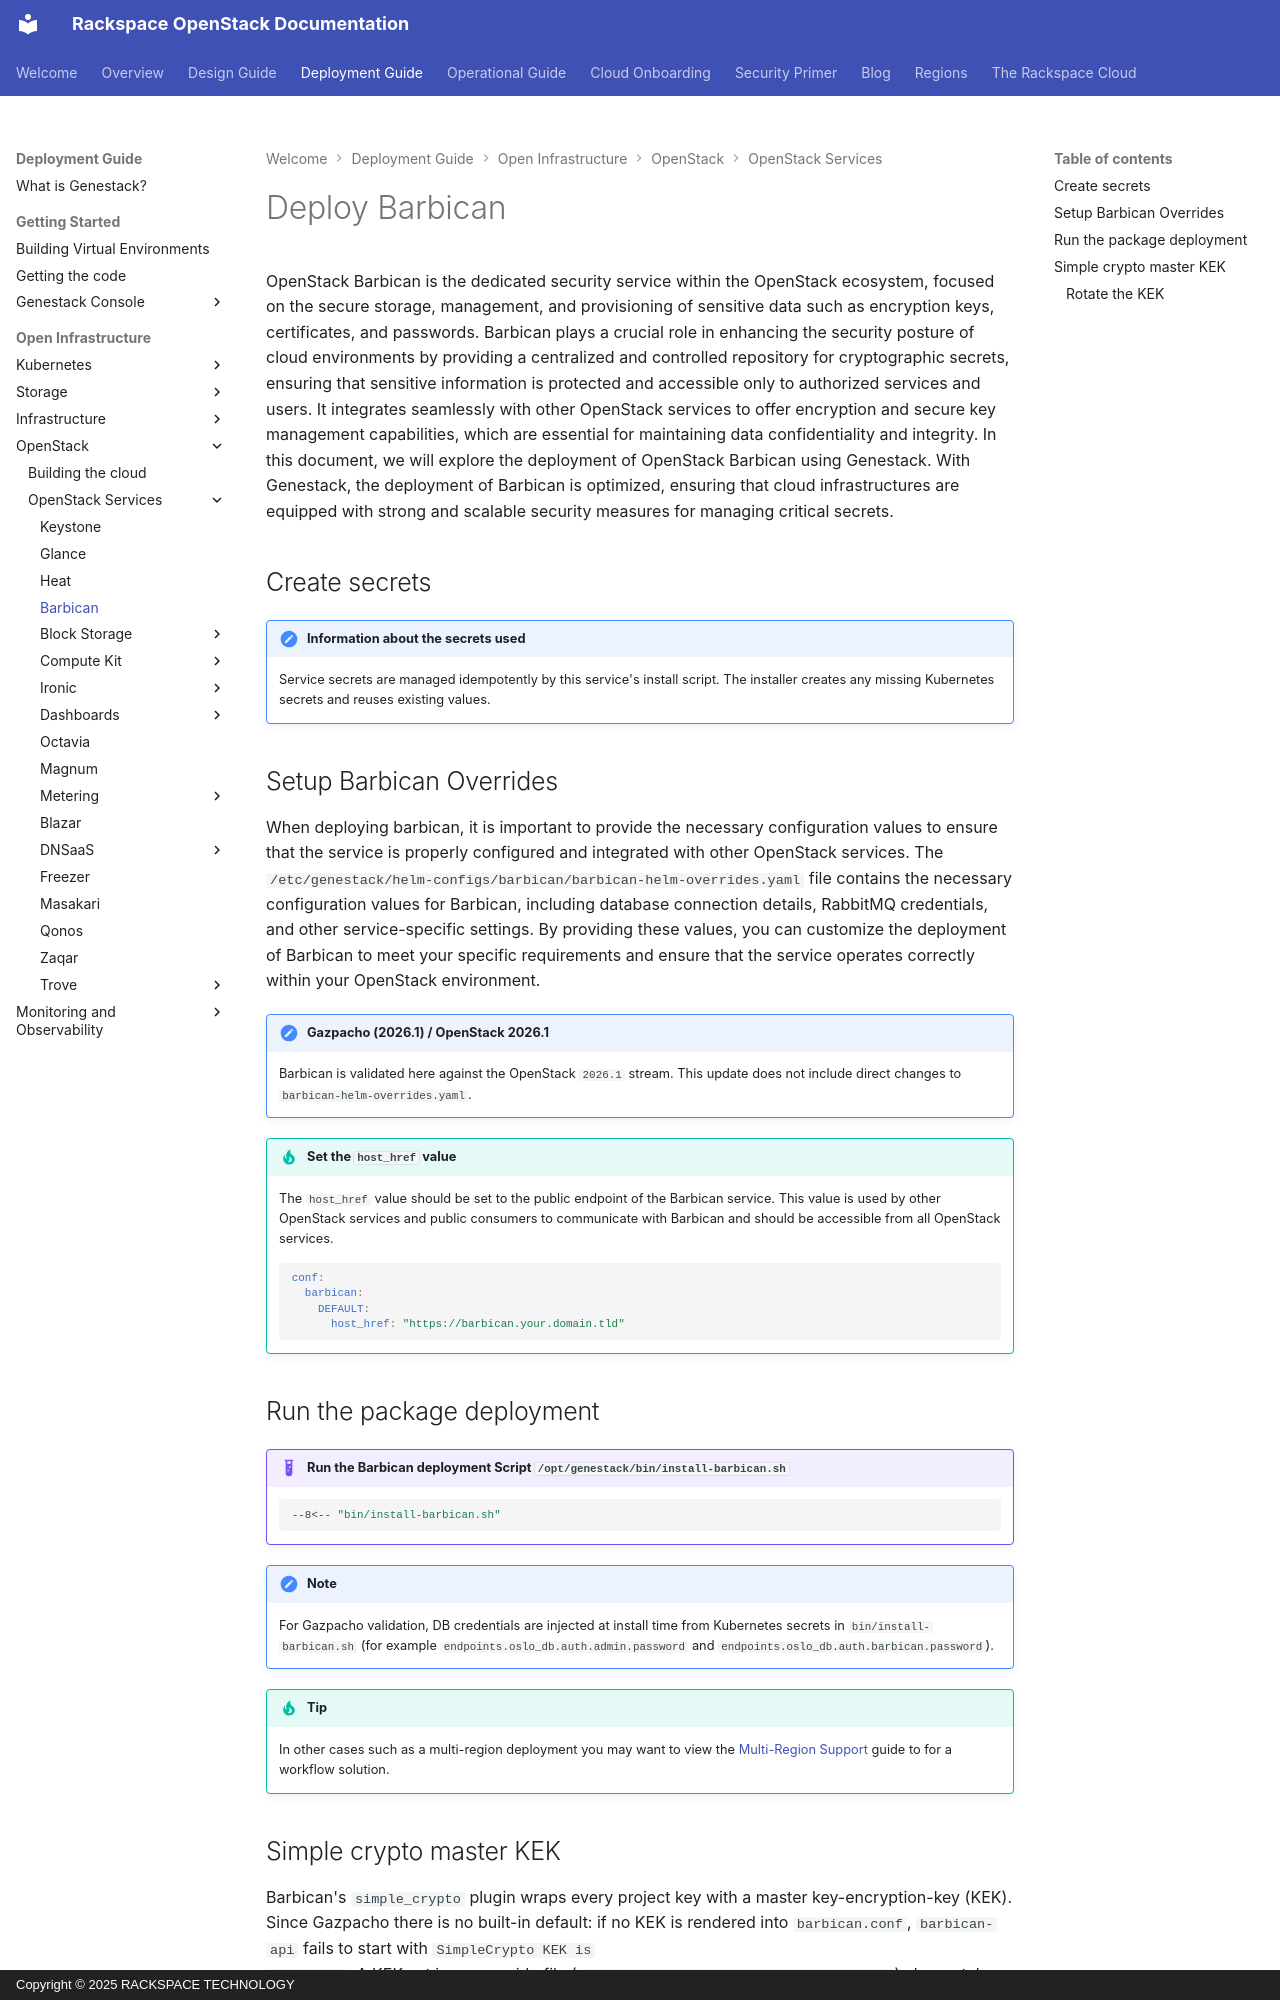

repository: rackerlabs/genestack · page: openstack-barbican/index.html · generator: mkdocs · copyright: Copyright © 2025 RACKSPACE TECHNOLOGY

# Deploy Barbican

OpenStack Barbican is the dedicated security service within the OpenStack ecosystem, focused on the secure storage, management, and provisioning of sensitive data such as encryption keys, certificates, and passwords. Barbican plays a crucial role in enhancing the security posture of cloud environments by providing a centralized and controlled repository for cryptographic secrets, ensuring that sensitive information is protected and accessible only to authorized services and users. It integrates seamlessly with other OpenStack services to offer encryption and secure key management capabilities, which are essential for maintaining data confidentiality and integrity. In this document, we will explore the deployment of OpenStack Barbican using Genestack. With Genestack, the deployment of Barbican is optimized, ensuring that cloud infrastructures are equipped with strong and scalable security measures for managing critical secrets.

## Create secrets

!!! note "Information about the secrets used"

    Service secrets are managed idempotently by this service's install script. The installer creates any missing Kubernetes secrets and reuses existing values.

## Setup Barbican Overrides

When deploying barbican, it is important to provide the necessary configuration values to ensure that the service is properly
configured and integrated with other OpenStack services. The `/etc/genestack/helm-configs/barbican/barbican-helm-overrides.yaml`
file contains the necessary configuration values for Barbican, including database connection details, RabbitMQ credentials, and other
service-specific settings. By providing these values, you can customize the deployment of Barbican to meet your specific requirements
and ensure that the service operates correctly within your OpenStack environment.

!!! note "Gazpacho (2026.1) / OpenStack 2026.1"

    Barbican is validated here against the OpenStack `2026.1` stream.
    This update does not include direct changes to `barbican-helm-overrides.yaml`.

!!! tip "Set the `host_href` value"

    The `host_href` value should be set to the public endpoint of the Barbican service. This value is used by other OpenStack services and public consumers to communicate with Barbican and should be accessible from all OpenStack services.

    ``` yaml
    conf:
      barbican:
        DEFAULT:
          host_href: "https://barbican.your.domain.tld"
    ```

## Run the package deployment

!!! example "Run the Barbican deployment Script `/opt/genestack/bin/install-barbican.sh`"

    ``` shell
    --8<-- "bin/install-barbican.sh"
    ```

!!! note

    For Gazpacho validation, DB credentials are injected at install time from Kubernetes secrets in
    `bin/install-barbican.sh` (for example `endpoints.oslo_db.auth.admin.password` and
    `endpoints.oslo_db.auth.barbican.password`).

!!! tip

    In other cases such as a multi-region deployment you may want to view the [Multi-Region Support](multi-region-support.md) guide to for a workflow solution.
